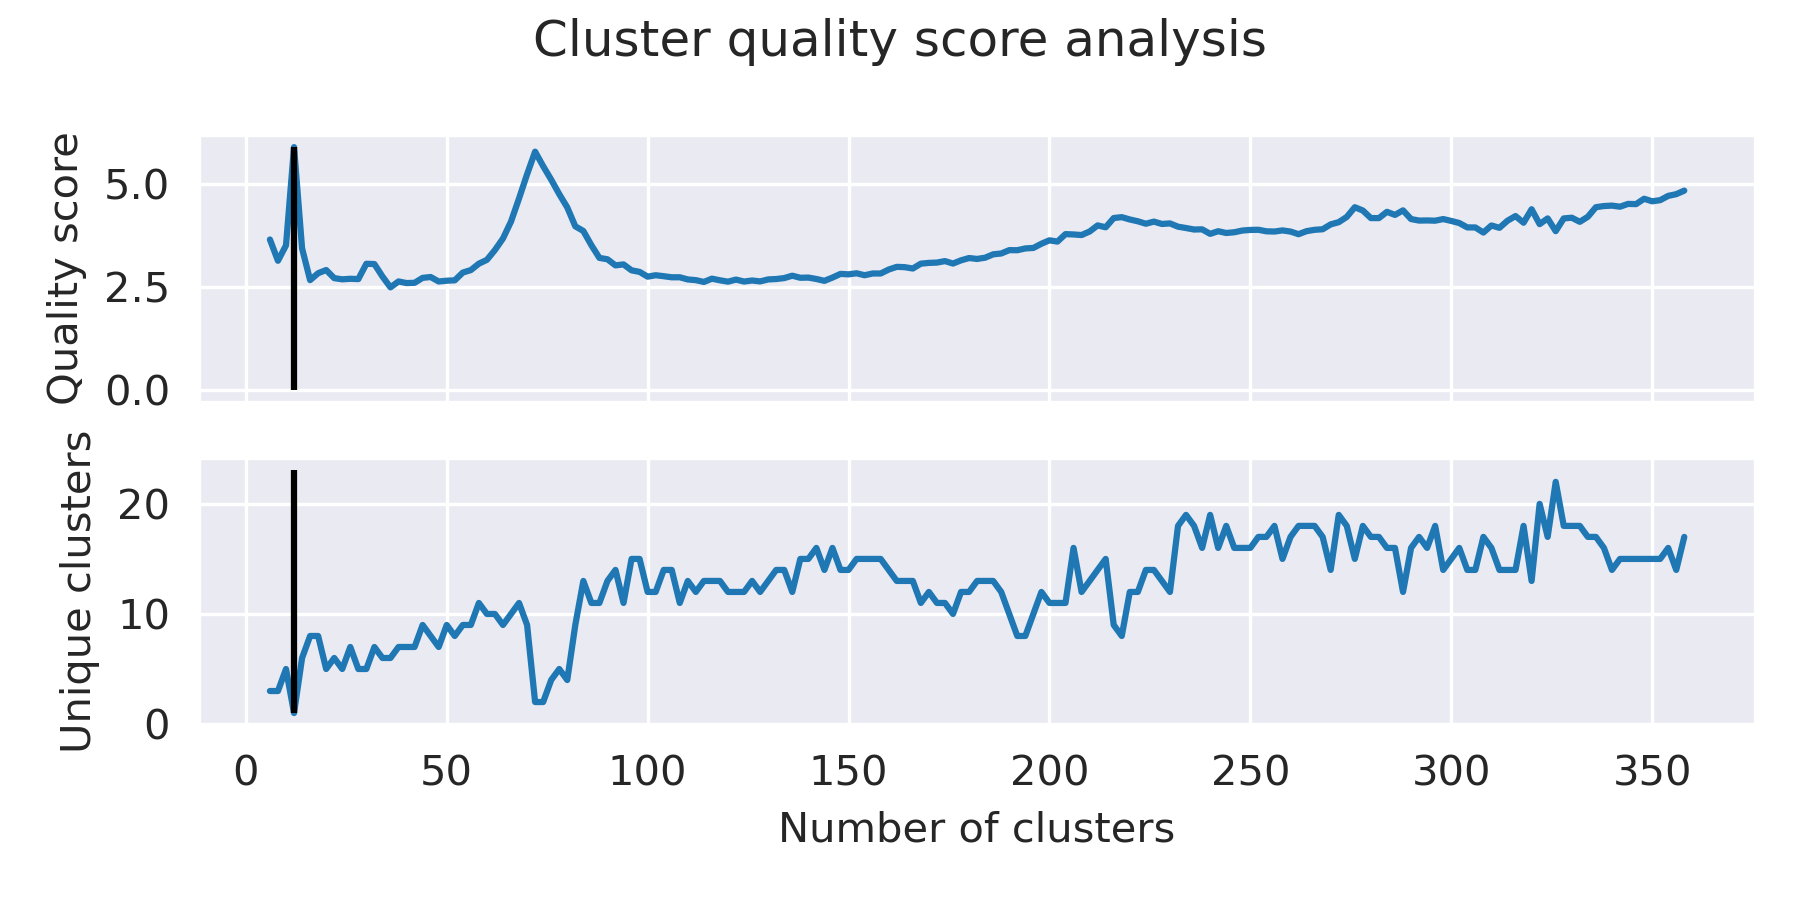

The table this chart was drawn from, first rows:
Clusters, Quality score, Unique
6.0, 3.653, 3.0
8.0, 3.137, 3.0
10.0, 3.51, 5.0
12.0, 5.898, 1.0
14.0, 3.437, 6.0
16.0, 2.667, 8.0
18.0, 2.835, 8.0
20.0, 2.912, 5.0
22.0, 2.715, 6.0
24.0, 2.686, 5.0
26.0, 2.699, 7.0
28.0, 2.692, 5.0
30.0, 3.064, 5.0
32.0, 3.057, 7.0
34.0, 2.755, 6.0
36.0, 2.49, 6.0
38.0, 2.634, 7.0
40.0, 2.595, 7.0
42.0, 2.601, 7.0
44.0, 2.722, 9.0
46.0, 2.742, 8.0
48.0, 2.633, 7.0
50.0, 2.652, 9.0
52.0, 2.662, 8.0
54.0, 2.85, 9.0
56.0, 2.91, 9.0
58.0, 3.066, 11.0
60.0, 3.159, 10.0
62.0, 3.397, 10.0
64.0, 3.679, 9.0
66.0, 4.089, 10.0
68.0, 4.652, 11.0
70.0, 5.238, 9.0
72.0, 5.787, 2.0
74.0, 5.435, 2.0
76.0, 5.107, 4.0
78.0, 4.757, 5.0
80.0, 4.434, 4.0
82.0, 3.974, 9.0
84.0, 3.861, 13.0
86.0, 3.516, 11.0
88.0, 3.206, 11.0
90.0, 3.173, 13.0
92.0, 3.025, 14.0
94.0, 3.048, 11.0
96.0, 2.904, 15.0
98.0, 2.866, 15.0
100.0, 2.751, 12.0
102.0, 2.785, 12.0
104.0, 2.762, 14.0
106.0, 2.735, 14.0
108.0, 2.736, 11.0
110.0, 2.683, 13.0
112.0, 2.666, 12.0
114.0, 2.622, 13.0
116.0, 2.702, 13.0
118.0, 2.662, 13.0
120.0, 2.629, 12.0
122.0, 2.68, 12.0
124.0, 2.632, 12.0
... 117 more rows
